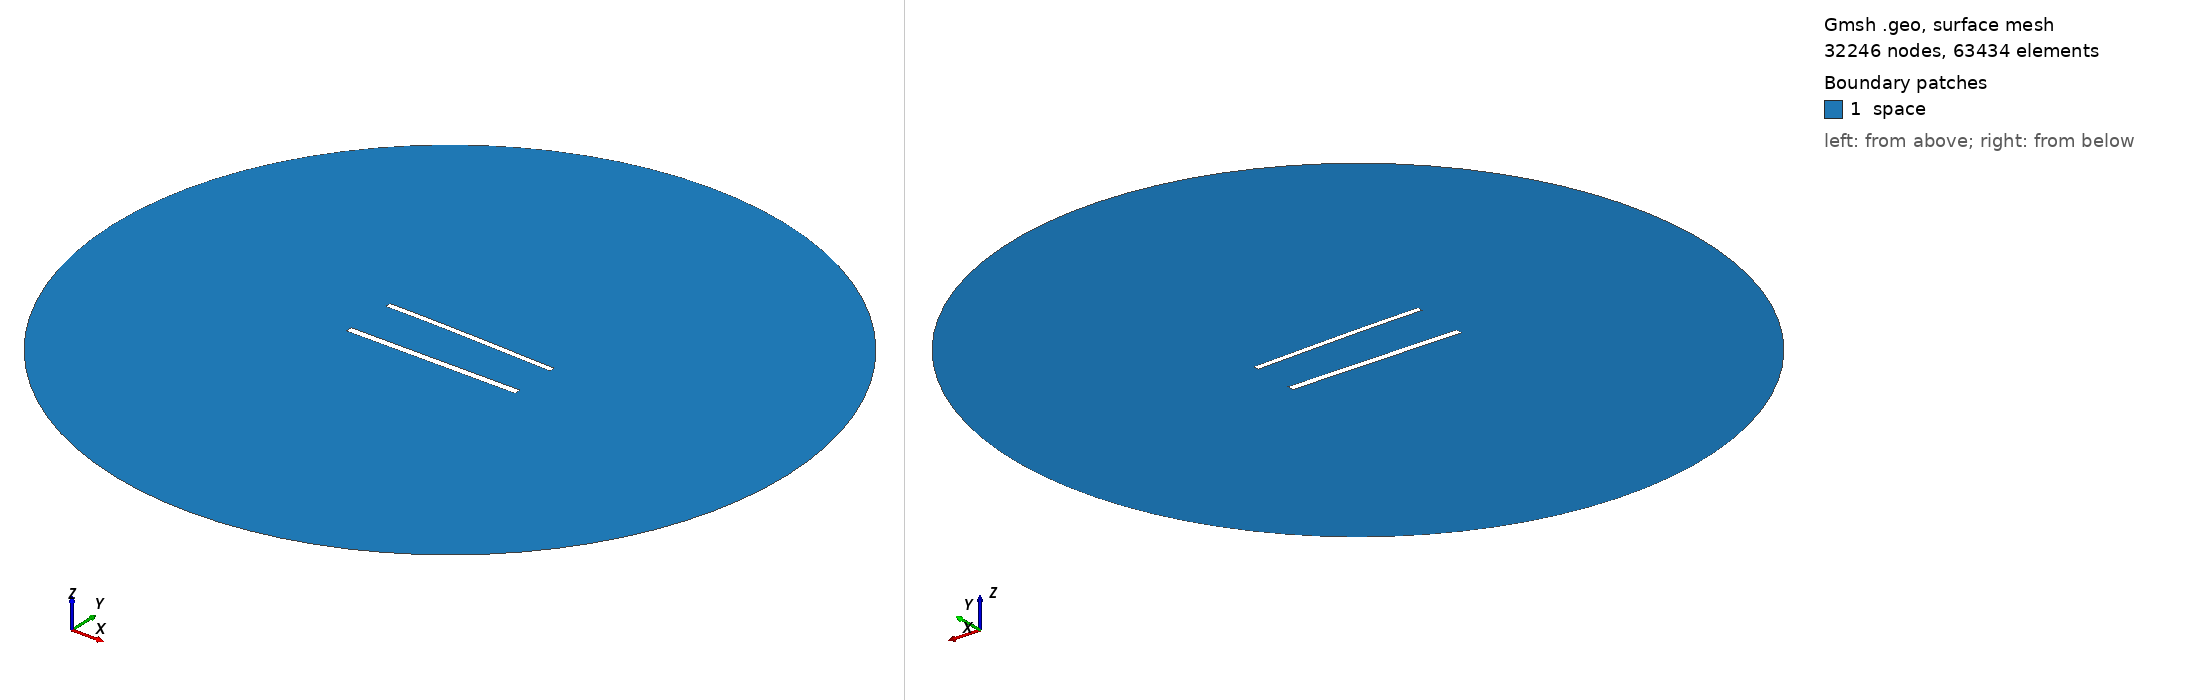

Gmsh geometry script, surface-meshed: 32246 nodes, 63434 surface elements. Boundary patches (legend numbers): 1 space. Left view from above one corner, right view from below the opposite corner. Legend entries are the model's physical surfaces. The drawing asked Gmsh for element sizes between 1% and 20% of the model's largest extent; the script's own settings can give other sizes.

=== 1148.geo (drawn) ===
//---------------------------------------
// Geometry kernel
//---------------------------------------

SetFactory("OpenCASCADE");



//---------------------------------------
// Parameters of the geometry
//---------------------------------------

// Overetch of the upper plate
overetch = 0.25;

// Distance between the plates
distance = 30.0;

// Discretization over the x axis (for the deformation)
nx = 50; 

// Length of the plate
L = 100 - overetch; 

// Number of modes
n = 4; 

// 1st mode coefficient
coeff(1) = -1.5;
beta(1) = 0.596864 * 3.1415926535 / L;

// 2nd mode coefficient
coeff(2) = 0.0;
beta(2) = 1.49418 * 3.1415926535 / L;

// 3rd mode coefficient
coeff(3) = 0.0;
beta(3) = 2.50025 * 3.1415926535 / L;

// 4th mode coefficient
coeff(4) = 0.0;
beta(4) = 3.49999 * 3.1415926535 / L;



//---------------------------------------
// Upper plate (deformed rectangle)
//---------------------------------------

// Coordiantes of the upper plate
xmin = -50;
xmax = 50 - overetch;

// Height of the upper plate
yheight = 4 - 2 * overetch;

// Indexes of the points
UpperID[] = {};
LowerID[] = {};
LeftID[] = {};
RightID[] = {};

// Point index
p = 1;

// Horizontal edges
For i In {1:nx}
    x = xmin + (i-1)*(xmax - xmin)/(nx-1);

    y_bottom = distance / 2 + overetch;
    For j In {1:n}
        C = (Cosh(beta(j)*L) + Cos(beta(j)*L)) / (Sinh(beta(j)*L) + Sin(beta(j)*L));
        y_bottom  = y_bottom + coeff(j) * (Cosh(beta(j)*(x+50)) - Cos(beta(j)*(x+50)) - C * (Sinh(beta(j)*(x+50)) - Sin(beta(j)*(x+50))));
    EndFor

    y_top = y_bottom + yheight;

    Point(p) = {x, y_top, 0, 1.0};
    UpperID[i] = p;
    p = p + 1;

    Point(p) = {x, y_bottom, 0, 1.0};
    LowerID[i] = p;
    p = p + 1;
EndFor

// Create point lists
UpperPts[] = {}; LowerPts[] = {};
For i In {1:nx}
  UpperPts[] += {UpperID[i]};
  LowerPts[] += {LowerID[i]};
EndFor

// Build splines
Spline(1) = {UpperPts[]};
Spline(2) = {LowerPts[]};
Line(3) = {LowerPts[nx-1], UpperPts[nx-1]};
Line(4) = {LowerPts[0], UpperPts[0]};

// Build the plane surface
Curve Loop(1) = {2, 3, -1, -4};
Plane Surface(1) = {1};



//---------------------------------------
// Lower plate (rectangle)
//---------------------------------------

// Vertices
Point(1001) = {-50, -distance/2, 0, 1.0};
Point(1002) = { 50, -distance/2, 0, 1.0};
Point(1003) = { 50,  -distance/2 + 4, 0, 1.0};
Point(1004) = {-50,  -distance/2 + 4, 0, 1.0};

// Edges
Line(5) = {1001, 1002};
Line(6) = {1002, 1003};
Line(7) = {1003, 1004};
Line(8) = {1004, 1001};

// Plane surface
Line Loop(2) = {5, 6, 7, 8};
Plane Surface(2) = {2}; 



//---------------------------------------
// Outer (fictious) boundary
//---------------------------------------

// Points
Point(1005) = {0, 0, 0};       // Center
Point(1006) = {200, 0, 0};     // Start point
Point(1007) = {0, 200, 0};     // 90 degrees
Point(1008) = {-200, 0, 0};    // 180 degrees
Point(1009) = {0, -200, 0};    // 270 degrees

// Circle arcs (each needs start, center, end)
Circle(9) = {1006, 1005, 1007};
Circle(10) = {1007, 1005, 1008};
Circle(11) = {1008, 1005, 1009};
Circle(12) = {1009, 1005, 1006};

// Plane surface for the entire domain
Curve Loop(3) = {9, 10, 11, 12};
Surface(3) = {3};

// Subtract the plates from the whole domain to obtain the actual domain where we want to solve the equations
BooleanDifference{ Surface{3}; Delete; }{ Surface{1}; Surface{2}; Delete; }




//---------------------------------------
// Transfinite Lines/Curves
//---------------------------------------

// Set the number of points on the boundaries
r = 6;
d = 0.15;

// Plates
Transfinite Curve {1} = 50*r/4 Using Progression 1;
Transfinite Line {2} = 50*r Using Progression 1;
Transfinite Curve {3, 4} = 2*r Using Progression 1+d;
Transfinite Line {5} = 50*r/4 Using Progression 1;
Transfinite Line {7} = 50*r Using Progression 1;
Transfinite Line {6} = 2*r Using Progression 1-d;
Transfinite Line {8} = 2*r Using Progression 1+d;

// Outer boundary
Transfinite Line {9, 10, 11, 12} = 20 Using Progression 1;



//---------------------------------------
// Physical groups
//---------------------------------------                

// Physical curves (boundaries)
Physical Line("force_segment", 10) = {2};
Physical Line("upper_plate", 11) = {1, 3, 4};
Physical Line("lower_plate", 12) = {5, 6, 7, 8};
Physical Line("boundary", 20) = {9, 10, 11, 12};

// Physical Surfaces
Physical Surface("space", 30) = {3};



//---------------------------------------
// 6. Generate the Mesh
//---------------------------------------

// 2D mesh generation
Mesh 2;
